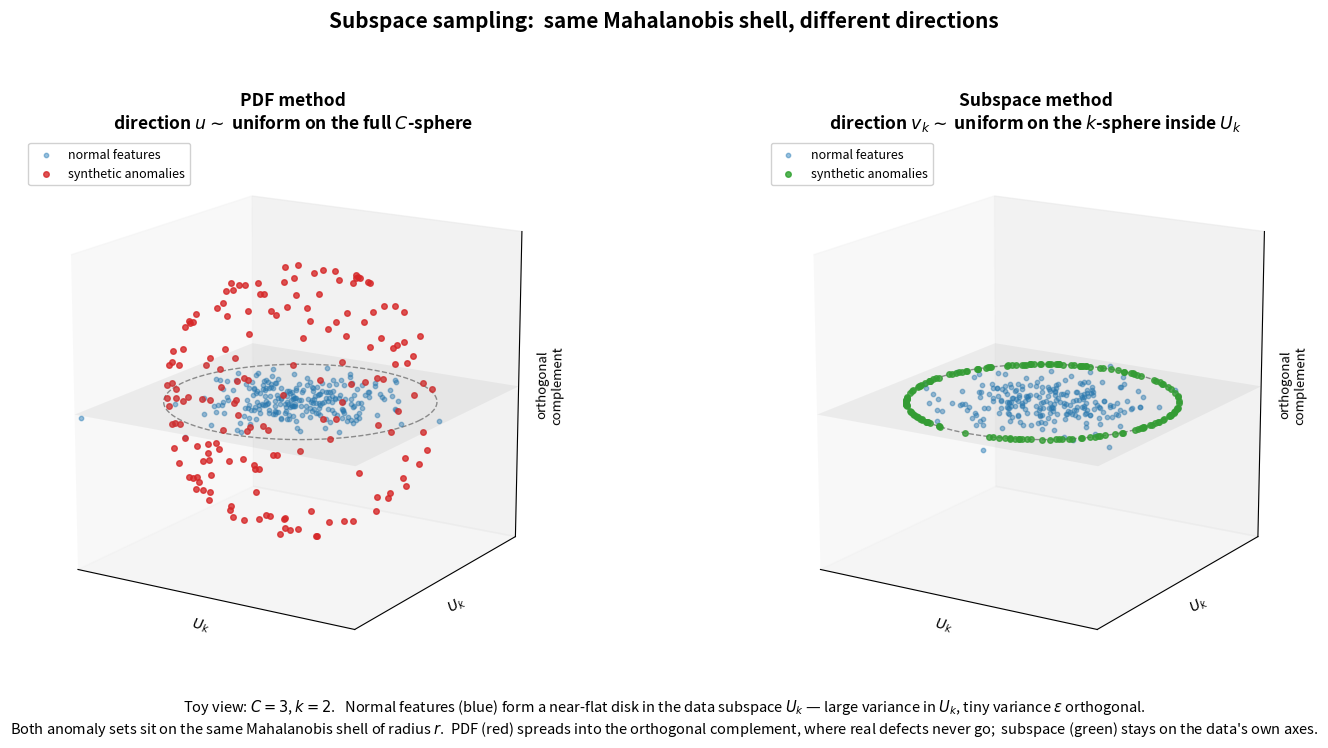

The matplotlib source for this figure:
"""
Presentation graphic: PDF anomaly sampling vs. subspace anomaly sampling.

Toy geometry for the drawing: C = 3, k = 2.
  - x, y axes = U_k, the data-variance subspace (here 2-D)
  - z axis    = the orthogonal complement (here 1-D; in reality C - k = 1280-D)

Normal features form a near-flat disk in the U_k plane: large variance along
x, y; tiny variance (eps) along z.

  PDF method      : direction ~ uniform on the full 3-sphere
                    -> anomalies leave the data plane
  Subspace method : direction ~ uniform on the 2-sphere inside U_k (z = 0)
                    -> anomalies stay in the data plane

Both anomaly sets lie on the SAME Mahalanobis shell (radius r); they differ
only in which directions of that shell they occupy.

Output: subspace_sampling.png
"""
import numpy as np
import matplotlib
matplotlib.use("Agg")
import matplotlib.pyplot as plt

rng = np.random.default_rng(0)

N_DATA = 240
N_ANOM = 170
R = 3.0           # anomaly shell radius (normal-data std = 1)
EPS_STD = 0.15    # orthogonal std of the normal data (the "eps" direction)

BLUE = "#1f77b4"
RED = "#d62728"
GREEN = "#2ca02c"


def normal_cloud():
    return (rng.normal(0, 1.0, N_DATA),
            rng.normal(0, 1.0, N_DATA),
            rng.normal(0, EPS_STD, N_DATA))


def pdf_anomalies():
    # uniform on the full 3-sphere of radius R
    v = rng.normal(size=(N_ANOM, 3))
    v /= np.linalg.norm(v, axis=1, keepdims=True)
    v *= R
    return v[:, 0], v[:, 1], v[:, 2]


def subspace_anomalies():
    # uniform on the 2-sphere (a circle) INSIDE the U_k plane: z = 0
    v = rng.normal(size=(N_ANOM, 2))
    v /= np.linalg.norm(v, axis=1, keepdims=True)
    v *= R
    return v[:, 0], v[:, 1], np.zeros(N_ANOM)


def style_axes(ax):
    lim = R * 1.18
    ax.set_xlim(-lim, lim)
    ax.set_ylim(-lim, lim)
    ax.set_zlim(-lim, lim)
    ax.set_box_aspect((1, 1, 1))
    ax.view_init(elev=16, azim=-58)
    ax.set_xticks([])
    ax.set_yticks([])
    ax.set_zticks([])
    ax.set_xlabel(r"$U_k$", fontsize=10, labelpad=-8)
    ax.set_ylabel(r"$U_k$", fontsize=10, labelpad=-8)
    ax.set_zlabel("orthogonal\ncomplement", fontsize=9.5, labelpad=-6)
    # translucent U_k plane at z = 0  ("the data subspace")
    g = np.linspace(-lim, lim, 2)
    gx, gy = np.meshgrid(g, g)
    ax.plot_surface(gx, gy, np.zeros_like(gx), color="0.5", alpha=0.10,
                    zorder=0, shade=False)
    # reference circle: where the Mahalanobis shell meets the U_k plane
    th = np.linspace(0, 2 * np.pi, 200)
    ax.plot(R * np.cos(th), R * np.sin(th), np.zeros_like(th),
            color="0.55", lw=1.0, ls="--", zorder=1)


fig = plt.figure(figsize=(15, 7.2))

# -- Panel 1: PDF method --------------------------------------------------
ax1 = fig.add_subplot(1, 2, 1, projection="3d")
dx, dy, dz = normal_cloud()
ax1.scatter(dx, dy, dz, s=10, c=BLUE, alpha=0.45,
            label="normal features", depthshade=False)
axx, ayy, azz = pdf_anomalies()
ax1.scatter(axx, ayy, azz, s=16, c=RED, alpha=0.80,
            label="synthetic anomalies", depthshade=False)
style_axes(ax1)
ax1.set_title("PDF method\n"
              r"direction $u \sim$ uniform on the full $C$-sphere",
              fontsize=12.5, fontweight="bold")
ax1.legend(loc="upper left", fontsize=9, framealpha=0.9)

# -- Panel 2: Subspace method --------------------------------------------
ax2 = fig.add_subplot(1, 2, 2, projection="3d")
dx, dy, dz = normal_cloud()
ax2.scatter(dx, dy, dz, s=10, c=BLUE, alpha=0.45,
            label="normal features", depthshade=False)
sx, sy, sz = subspace_anomalies()
ax2.scatter(sx, sy, sz, s=16, c=GREEN, alpha=0.80,
            label="synthetic anomalies", depthshade=False)
style_axes(ax2)
ax2.set_title("Subspace method\n"
              r"direction $v_k \sim$ uniform on the $k$-sphere inside $U_k$",
              fontsize=12.5, fontweight="bold")
ax2.legend(loc="upper left", fontsize=9, framealpha=0.9)

fig.suptitle("Subspace sampling:  same Mahalanobis shell, different directions",
             fontsize=15, fontweight="bold", y=1.02)
fig.text(0.5, 0.015,
         "Toy view: $C = 3$, $k = 2$.   Normal features (blue) form a near-flat "
         "disk in the data subspace $U_k$ — large variance in $U_k$, tiny "
         "variance $\\varepsilon$ orthogonal.\n"
         "Both anomaly sets sit on the same Mahalanobis shell of radius $r$.  "
         "PDF (red) spreads into the orthogonal complement, where real defects "
         "never go;  subspace (green) stays on the data's own axes.",
         ha="center", fontsize=10.5, style="italic")

fig.tight_layout(rect=[0, 0.07, 1, 0.96])
fig.savefig("subspace_sampling.png", dpi=200, bbox_inches="tight")
print("wrote subspace_sampling.png")
